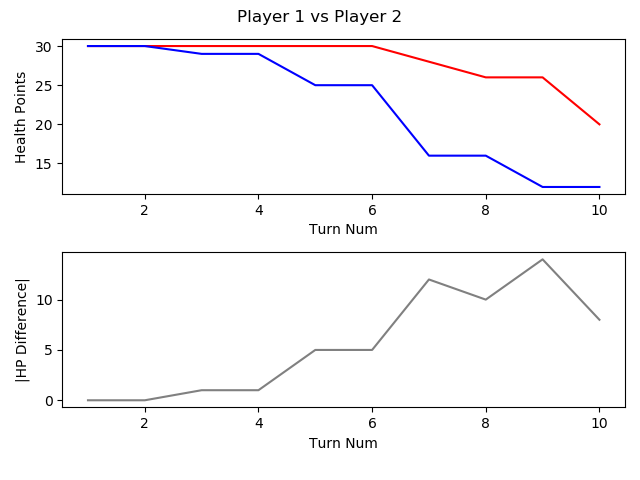

Source data for this figure (header and first rows):
, TURN_NO, P1_HEALTH, P2_HEALTH, CURRENT_PLAYER, AMOUNTHEALEDTHISTURN, NUMATTACKSTHISTURN, NUMCARDSDRAWNTHISTURN, NUMCARDSPLAYEDTHISTURN, NUMCARDSTODRAW, NUMELEMENTALSPLAYEDLASTTURN, NUMELEMENTALSPLAYEDTHISTURN, NUMFRIENDLYMINIONSTHATATTACKEDTHISTURN, NUMFRIENDLYMINIONSTHATDIEDTHISTURN, NUMMINIONSPLAYEDTHISTURN, NUMMINIONSPLAYERKILLEDTHISTURN, NUMOPTIONSPLAYEDTHISTURN, NUMSECRETSPLAYEDTHISGAME, NUMSPELLSPLAYEDTHISGAME, NUMTIMESHEROPOWERUSEDTHISGAME, REMAININGMANA, TOTALMANASPENTTHISGAME, USEDMANATHISTURN
1, 1, 30, 30, P1 Roffle, 0, 0, 1, 1, 0, 0, 0, 0, 0, 1, 0, 1, 0, 0, 0, 0, 1, 1
2, 2, 30, 30, P2 Viper, 0, 0, 4, 3, 0, 0, 0, 0, 0, 1, 0, 3, 0, 2, 0, 0, 2, 1
3, 3, 30, 29, P1 Roffle, 0, 0, 1, 2, 0, 0, 0, 1, 0, 1, 0, 3, 0, 1, 0, 0, 3, 2
4, 4, 30, 29, P2 Viper, 0, 0, 1, 1, 0, 0, 0, 1, 1, 1, 1, 2, 0, 2, 0, 1, 3, 1
5, 5, 30, 25, P1 Roffle, 0, 0, 1, 1, 0, 0, 0, 2, 0, 1, 0, 3, 0, 1, 0, 0, 6, 3
6, 6, 30, 25, P2 Viper, 0, 0, 1, 1, 0, 0, 0, 2, 2, 1, 3, 3, 0, 2, 0, 2, 4, 1
7, 7, 28, 16, P1 Roffle, 0, 0, 2, 2, 0, 0, 0, 3, 0, 1, 0, 5, 0, 2, 1, 0, 10, 4
8, 8, 26, 16, P2 Viper, 0, 0, 1, 1, 0, 0, 0, 1, 0, 1, 0, 2, 0, 2, 0, 0, 8, 4
9, 9, 26, 12, P1 Roffle, 0, 0, 1, 1, 0, 0, 0, 4, 2, 0, 3, 5, 0, 3, 1, 1, 14, 4
10, 10, 20, 12, P2 Viper, 0, 0, 1, 3, 0, 0, 0, 2, 1, 2, 1, 5, 0, 3, 0, 1, 12, 4
